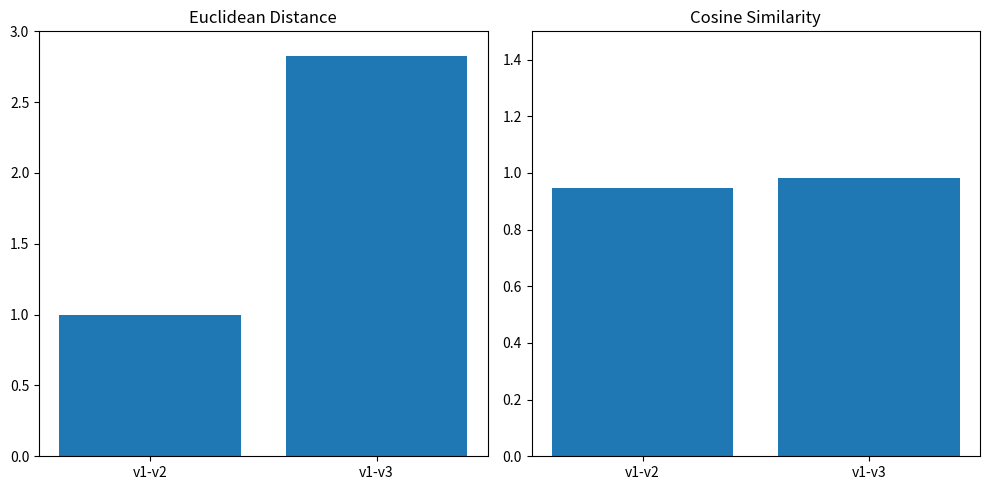

The script that saved this image:
import matplotlib.pyplot as plt
import numpy as np

# Your vectors
v1 = np.array([1, 2])
v2 = np.array([2, 2])
v3 = np.array([3, 4])

# Calculate Euclidean distances
euclidean_distance12 = np.linalg.norm(v1 - v2)
euclidean_distance13 = np.linalg.norm(v1 - v3)

# Calculate cosine similarities
cosine_similarity12 = np.dot(v1, v2) / (np.linalg.norm(v1) * np.linalg.norm(v2))
cosine_similarity13 = np.dot(v1, v3) / (np.linalg.norm(v1) * np.linalg.norm(v3))

# Plot Euclidean distances
plt.figure(figsize=(10, 5))
plt.subplot(1, 2, 1)
plt.bar(['v1-v2', 'v1-v3'], [euclidean_distance12, euclidean_distance13])
plt.title('Euclidean Distance')
plt.ylim([0, 3])

# Plot cosine similarities
plt.subplot(1, 2, 2)
plt.bar(['v1-v2', 'v1-v3'], [cosine_similarity12, cosine_similarity13])
plt.title('Cosine Similarity')
plt.ylim([0, 1.5])

plt.tight_layout()
plt.show()
